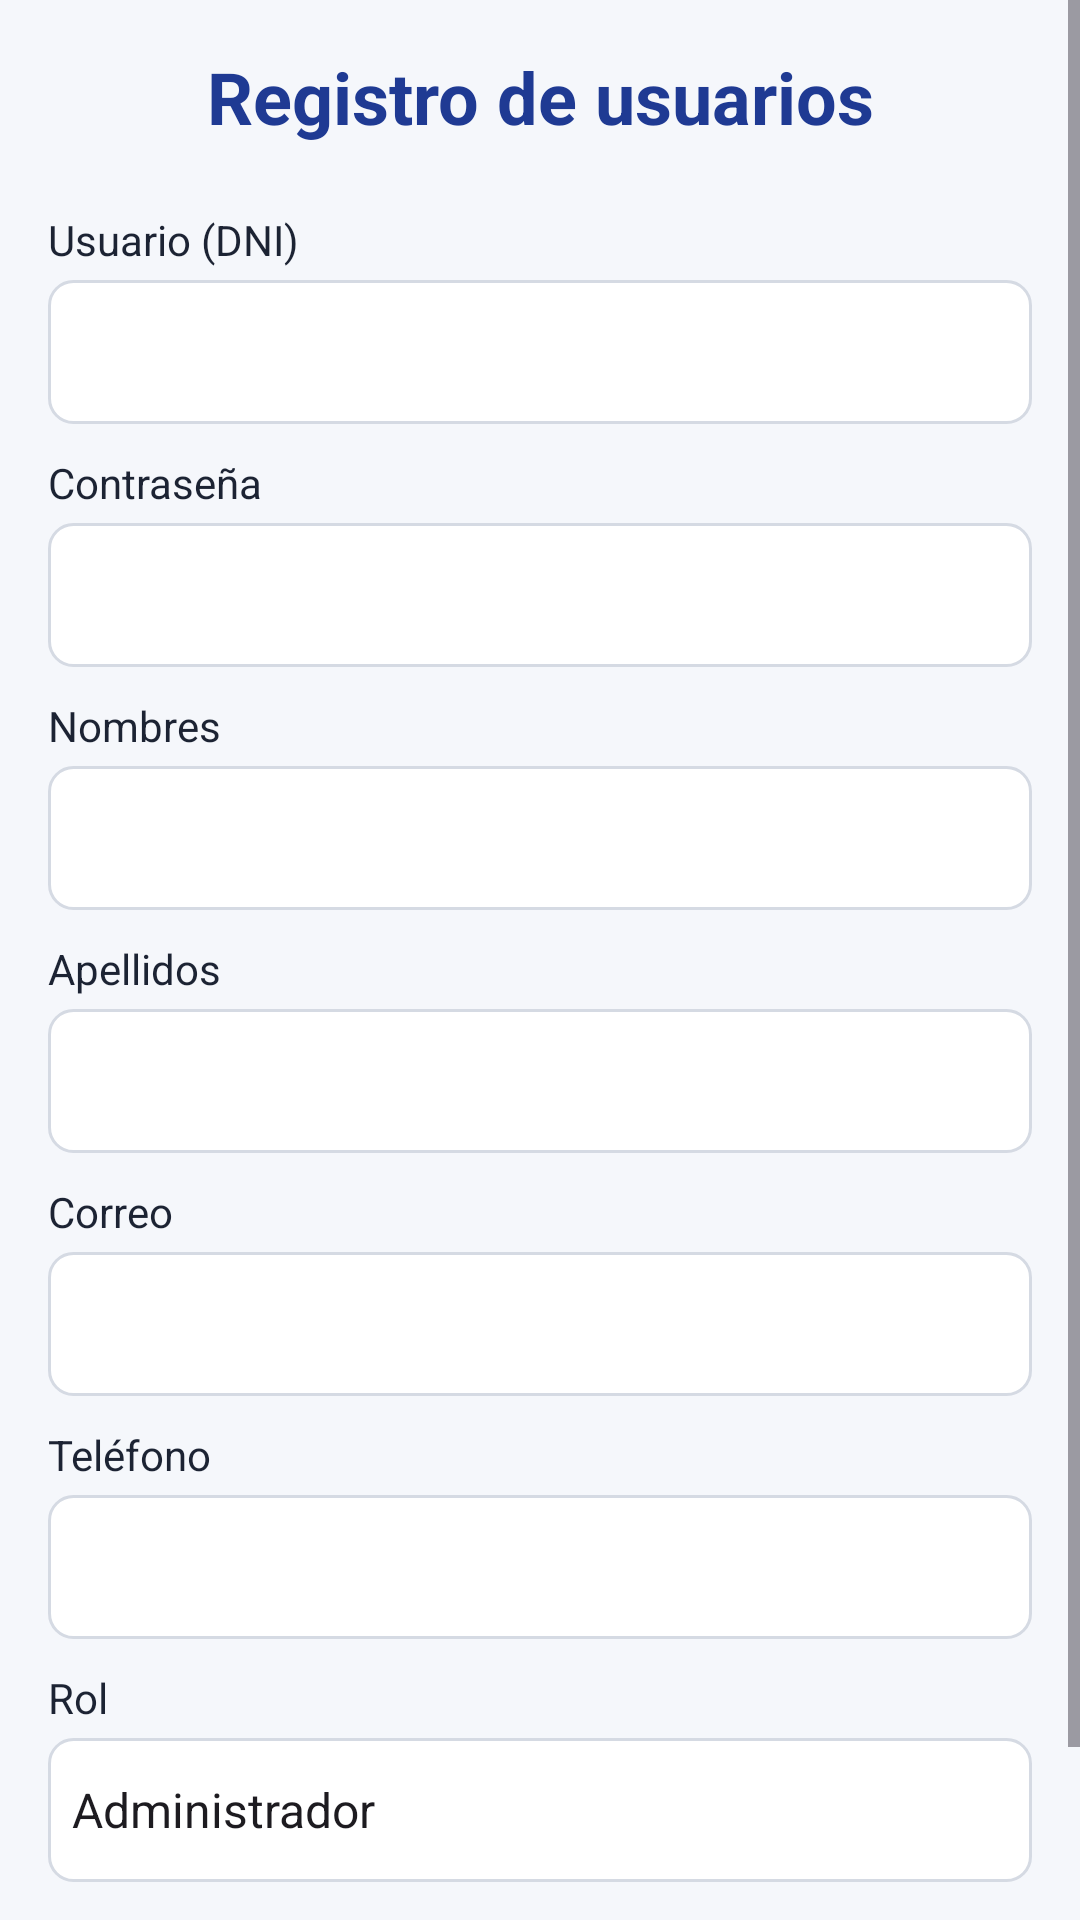

Layout XML and referenced resources for this Android screen:
<!-- AndroidManifest.xml: application theme Theme.Institucion -->
<!-- res/layout/activity_registrar_usuario.xml -->
<?xml version="1.0" encoding="utf-8"?>
<ScrollView xmlns:android="http://schemas.android.com/apk/res/android"
    xmlns:app="http://schemas.android.com/apk/res-auto"
    xmlns:tools="http://schemas.android.com/tools"
    android:id="@+id/main"
    android:layout_width="match_parent"
    android:layout_height="match_parent"
    android:fillViewport="true"
    android:background="@color/fondo"
    tools:context=".registrar_usuario">

    <LinearLayout
        android:layout_width="match_parent"
        android:layout_height="wrap_content"
        android:orientation="vertical"
        android:padding="@dimen/margen">

        <TextView
            android:layout_width="match_parent"
            android:layout_height="wrap_content"
            android:gravity="center"
            android:text="@string/titulo_registrar_usuario"
            android:textColor="@color/colorPrimary"
            android:textSize="@dimen/titulo"
            android:textStyle="bold"
            android:layout_marginBottom="12dp" />

        <TextView
            android:layout_width="match_parent"
            android:layout_height="wrap_content"
            android:layout_marginTop="10dp"
            android:text="@string/usuario"
            android:textColor="@color/texto" />
        <EditText
            android:id="@+id/edUsuario"
            android:layout_width="match_parent"
            android:layout_height="48dp"
            android:layout_marginTop="4dp"
            android:background="@drawable/bg_campo"
            android:paddingStart="12dp"
            android:paddingEnd="12dp"
            android:inputType="text"
            android:maxLines="1" />

        <TextView
            android:layout_width="match_parent"
            android:layout_height="wrap_content"
            android:layout_marginTop="10dp"
            android:text="@string/clave"
            android:textColor="@color/texto" />
        <EditText
            android:id="@+id/edClave"
            android:layout_width="match_parent"
            android:layout_height="48dp"
            android:layout_marginTop="4dp"
            android:background="@drawable/bg_campo"
            android:paddingStart="12dp"
            android:paddingEnd="12dp"
            android:inputType="textPassword"
            android:maxLines="1" />

        <TextView
            android:layout_width="match_parent"
            android:layout_height="wrap_content"
            android:layout_marginTop="10dp"
            android:text="@string/nombres"
            android:textColor="@color/texto" />
        <EditText
            android:id="@+id/edNombres"
            android:layout_width="match_parent"
            android:layout_height="48dp"
            android:layout_marginTop="4dp"
            android:background="@drawable/bg_campo"
            android:paddingStart="12dp"
            android:paddingEnd="12dp"
            android:inputType="textPersonName"
            android:maxLines="1" />

        <TextView
            android:layout_width="match_parent"
            android:layout_height="wrap_content"
            android:layout_marginTop="10dp"
            android:text="@string/apellidos"
            android:textColor="@color/texto" />
        <EditText
            android:id="@+id/edApellidos"
            android:layout_width="match_parent"
            android:layout_height="48dp"
            android:layout_marginTop="4dp"
            android:background="@drawable/bg_campo"
            android:paddingStart="12dp"
            android:paddingEnd="12dp"
            android:inputType="textPersonName"
            android:maxLines="1" />

        <TextView
            android:layout_width="match_parent"
            android:layout_height="wrap_content"
            android:layout_marginTop="10dp"
            android:text="@string/correo"
            android:textColor="@color/texto" />
        <EditText
            android:id="@+id/edCorreo"
            android:layout_width="match_parent"
            android:layout_height="48dp"
            android:layout_marginTop="4dp"
            android:background="@drawable/bg_campo"
            android:paddingStart="12dp"
            android:paddingEnd="12dp"
            android:inputType="textEmailAddress"
            android:maxLines="1" />

        <TextView
            android:layout_width="match_parent"
            android:layout_height="wrap_content"
            android:layout_marginTop="10dp"
            android:text="@string/telefono"
            android:textColor="@color/texto" />
        <EditText
            android:id="@+id/edTelefono"
            android:layout_width="match_parent"
            android:layout_height="48dp"
            android:layout_marginTop="4dp"
            android:background="@drawable/bg_campo"
            android:paddingStart="12dp"
            android:paddingEnd="12dp"
            android:inputType="phone"
            android:maxLines="1" />

        <TextView
            android:layout_width="match_parent"
            android:layout_height="wrap_content"
            android:layout_marginTop="10dp"
            android:text="@string/rol"
            android:textColor="@color/texto" />
        <Spinner
            android:id="@+id/spRol"
            android:layout_width="match_parent"
            android:layout_height="48dp"
            android:layout_marginTop="4dp"
            android:background="@drawable/bg_campo"
            android:entries="@array/roles" />

        <LinearLayout
            android:layout_width="match_parent"
            android:layout_height="wrap_content"
            android:orientation="horizontal"
            android:gravity="center"
            android:layout_marginTop="8dp">
            <Button
                android:id="@+id/bt1"
                android:layout_width="0dp"
                android:layout_height="wrap_content"
                android:layout_weight="1"
                android:layout_margin="2dp"
                android:text="@string/ok"
                android:textAllCaps="false" />
            <Button
                android:id="@+id/bt2"
                android:layout_width="0dp"
                android:layout_height="wrap_content"
                android:layout_weight="1"
                android:layout_margin="2dp"
                android:text="@string/ver_lista"
                android:textAllCaps="false" />
        </LinearLayout>

    </LinearLayout>
</ScrollView>
<!-- resources referenced by this layout -->
<resources>
  <string-array name="roles">
          <item>Administrador</item>
          <item>Auxiliar</item>
          <item>Docente</item>
          <item>Alumno</item>
      </string-array>
  <color name="colorPrimary">#1F3A93</color>
  <color name="fondo">#F5F7FB</color>
  <color name="texto">#1C2333</color>
  <dimen name="margen">16dp</dimen>
  <dimen name="titulo">24sp</dimen>
  <!-- drawable bg_campo (drawable) -->
  <?xml version="1.0" encoding="utf-8"?>
  <shape xmlns:android="http://schemas.android.com/apk/res/android" android:shape="rectangle">
      <solid android:color="@color/white" />
      <stroke android:width="1dp" android:color="@color/borde" />
      <corners android:radius="8dp" />
  </shape>
  <string name="apellidos">Apellidos</string>
  <string name="clave">Contraseña</string>
  <string name="correo">Correo</string>
  <string name="nombres">Nombres</string>
  <string name="ok">Registrar</string>
  <string name="rol">Rol</string>
  <string name="telefono">Teléfono</string>
  <string name="titulo_registrar_usuario">Registro de usuarios</string>
  <string name="usuario">Usuario (DNI)</string>
  <string name="ver_lista">Ver lista</string>
  <style name="Theme.Institucion" parent="Base.Theme.Institucion" />
  <color name="white">#FFFFFFFF</color>
  <color name="borde">#D5DAE3</color>
  <style name="Base.Theme.Institucion" parent="Theme.Material3.Light.NoActionBar">
          <item name="colorPrimary">@color/colorPrimary</item>
          <item name="colorPrimaryDark">@color/colorPrimaryDark</item>
          <item name="colorSecondary">@color/colorAccent</item>
          <item name="android:windowBackground">@color/fondo</item>
      </style>
  <color name="colorPrimaryDark">#14275F</color>
  <color name="colorAccent">#F2B705</color>
</resources>
